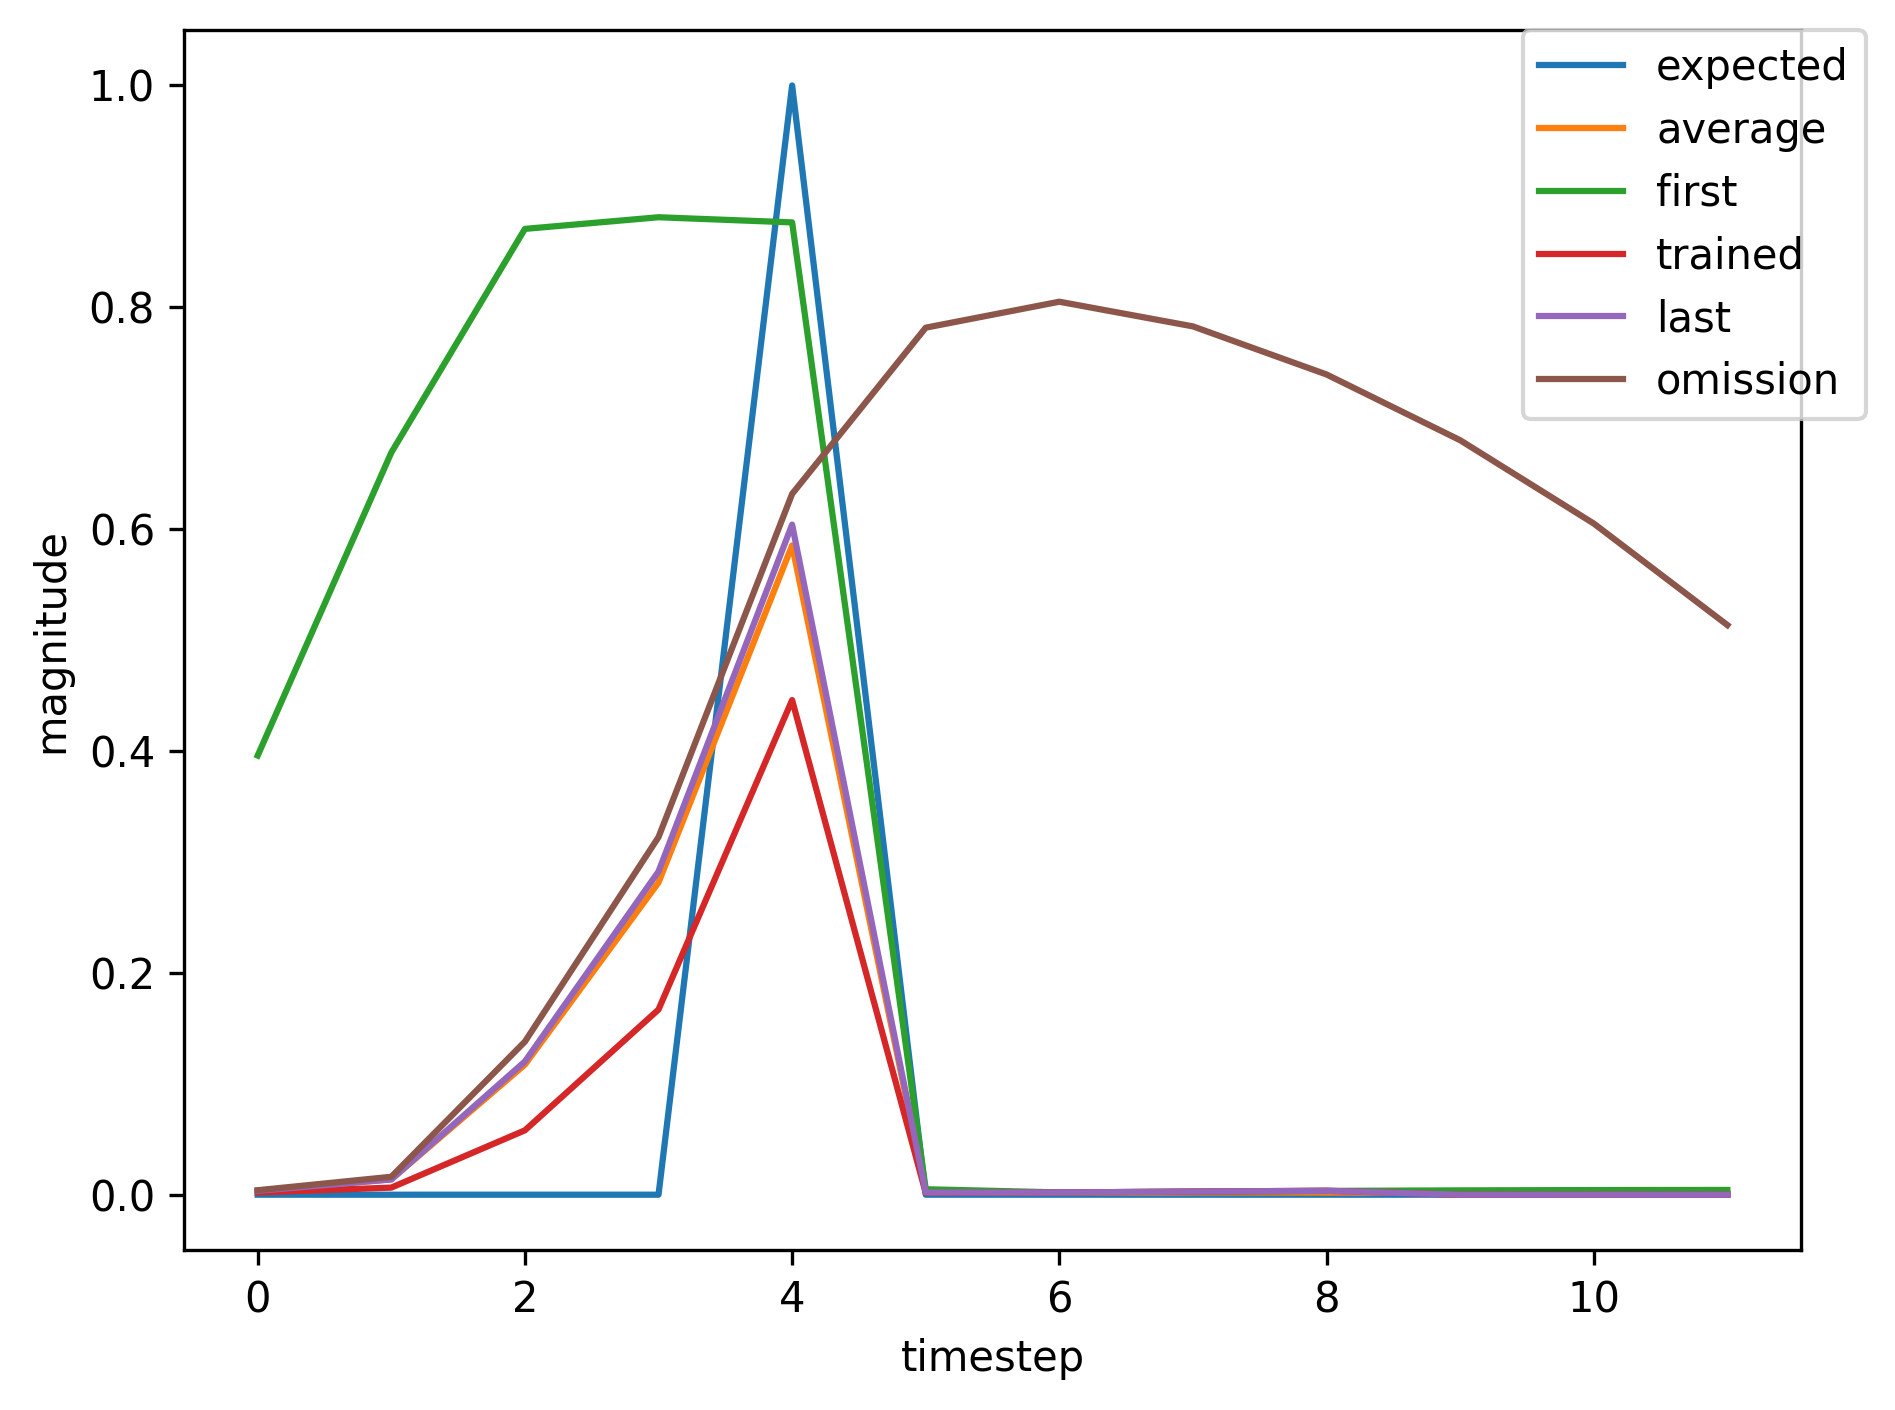

The file beside this chart, header and first rows:
, input, expected_output, network_output
0, 1.0, 0, 0.3959
1, 0.0, 0, 0.669
2, 0.0, 0, 0.8707
3, 0.0, 0, 0.8812
4, 2.0, 1, 0.8765
5, 0.0, 0, 0.004908
6, 0.0, 0, 0.002061
7, 0.0, 0, 0.002762
8, 0.0, 0, 0.003421
9, 0.0, 0, 0.003889
10, 0.0, 0, 0.004164
11, 0.0, 0, 0.004281
12, 1.0, 0, 0.004287
13, 0.0, 0, 0.01651
14, 0.0, 0, 0.1331
15, 0.0, 0, 0.308
16, 2.0, 1, 0.6167
17, 0.0, 0, 0.002002
18, 0.0, 0, 0.001982
19, 0.0, 0, 0.002812
20, 0.0, 0, 0.003512
21, 0.0, 0, 0.004007
22, 0.0, 0, 0.004296
23, 0.0, 0, 0.004414
24, 1.0, 0, 0.004411
25, 0.0, 0, 0.01734
26, 0.0, 0, 0.1404
27, 0.0, 0, 0.3215
28, 2.0, 1, 0.629
29, 0.0, 0, 0.00205
30, 0.0, 0, 0.001984
31, 0.0, 0, 0.002812
32, 0.0, 0, 0.003512
33, 0.0, 0, 0.004006
34, 0.0, 0, 0.004294
35, 0.0, 0, 0.004412
36, 1.0, 0, 0.004409
37, 0.0, 0, 0.01733
38, 0.0, 0, 0.1403
39, 0.0, 0, 0.3214
40, 2.0, 1, 0.6289
41, 0.0, 0, 0.002049
42, 0.0, 0, 0.001984
43, 0.0, 0, 0.002812
44, 0.0, 0, 0.003512
45, 1.0, 0, 0.004006
46, 0.0, 0, 0.01597
47, 0.0, 0, 0.1361
48, 0.0, 0, 0.3187
49, 2.0, 1, 0.6285
50, 0.0, 0, 0.002053
51, 0.0, 0, 0.00199
52, 0.0, 0, 0.002821
53, 0.0, 0, 0.003524
54, 0.0, 0, 0.004021
55, 0.0, 0, 0.00431
56, 0.0, 0, 0.004428
57, 1.0, 0, 0.004424
58, 0.0, 0, 0.01743
59, 0.0, 0, 0.1412
... 411 more rows
